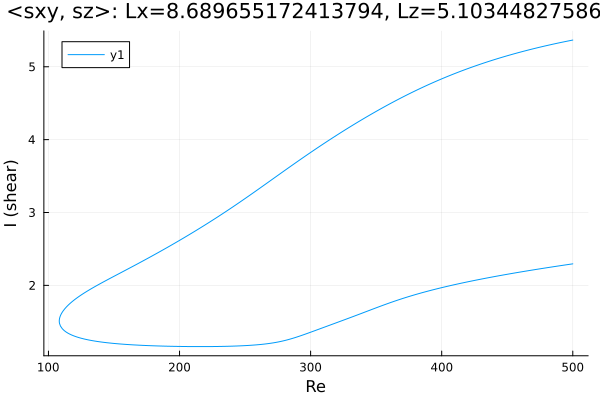

Values plotted in this chart, from the file beside it:
Re, shear
500.0, 5.366
498.6, 5.362
497.2, 5.357
495.8, 5.352
494.4, 5.346
493, 5.341
491.6, 5.336
490.2, 5.331
488.7, 5.325
487.3, 5.32
485.9, 5.314
484.5, 5.309
483.1, 5.303
481.7, 5.297
480.3, 5.291
478.8, 5.286
477.4, 5.28
477.4, 5.279
476, 5.273
474.5, 5.267
473.1, 5.261
471.7, 5.255
470.3, 5.249
468.9, 5.243
467.5, 5.236
466.1, 5.23
464.6, 5.223
463.2, 5.217
461.8, 5.21
460.4, 5.203
459, 5.196
457.6, 5.189
456.2, 5.182
454.7, 5.175
453.3, 5.168
451.9, 5.161
450.5, 5.154
449.1, 5.146
447.7, 5.139
446.3, 5.131
444.8, 5.124
443.4, 5.116
442, 5.108
440.6, 5.1
439.2, 5.092
437.8, 5.084
436.4, 5.076
434.9, 5.068
433.5, 5.06
432.1, 5.051
430.7, 5.043
430, 5.039
428.6, 5.03
427.2, 5.021
425.8, 5.013
424.4, 5.004
423, 4.995
421.6, 4.986
420.1, 4.976
418.7, 4.967
... 564 more rows
